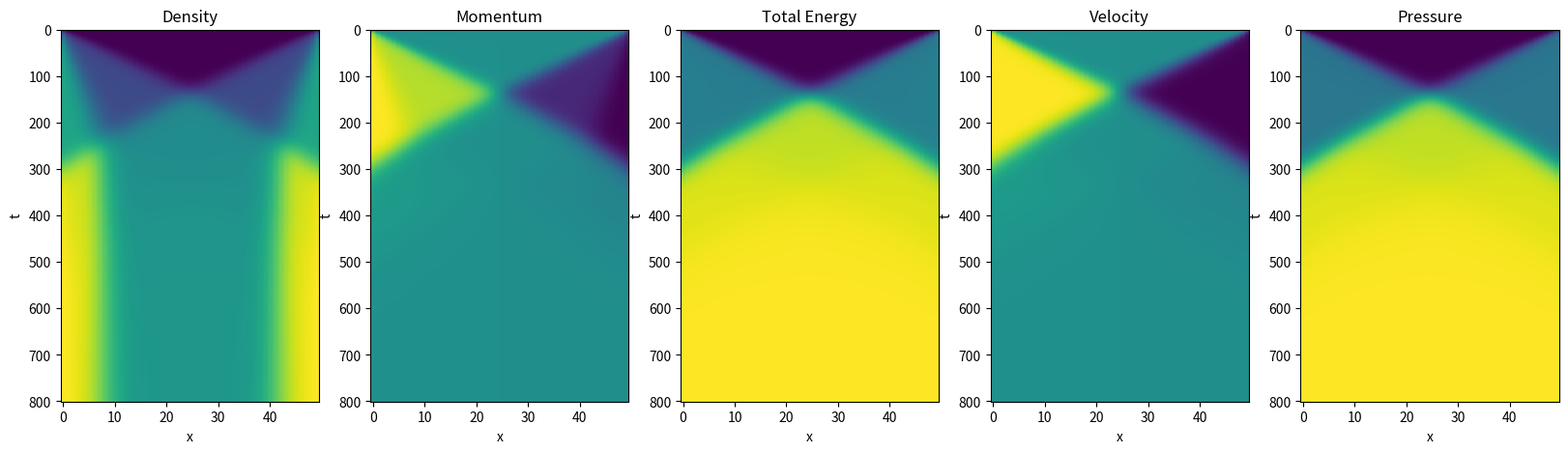
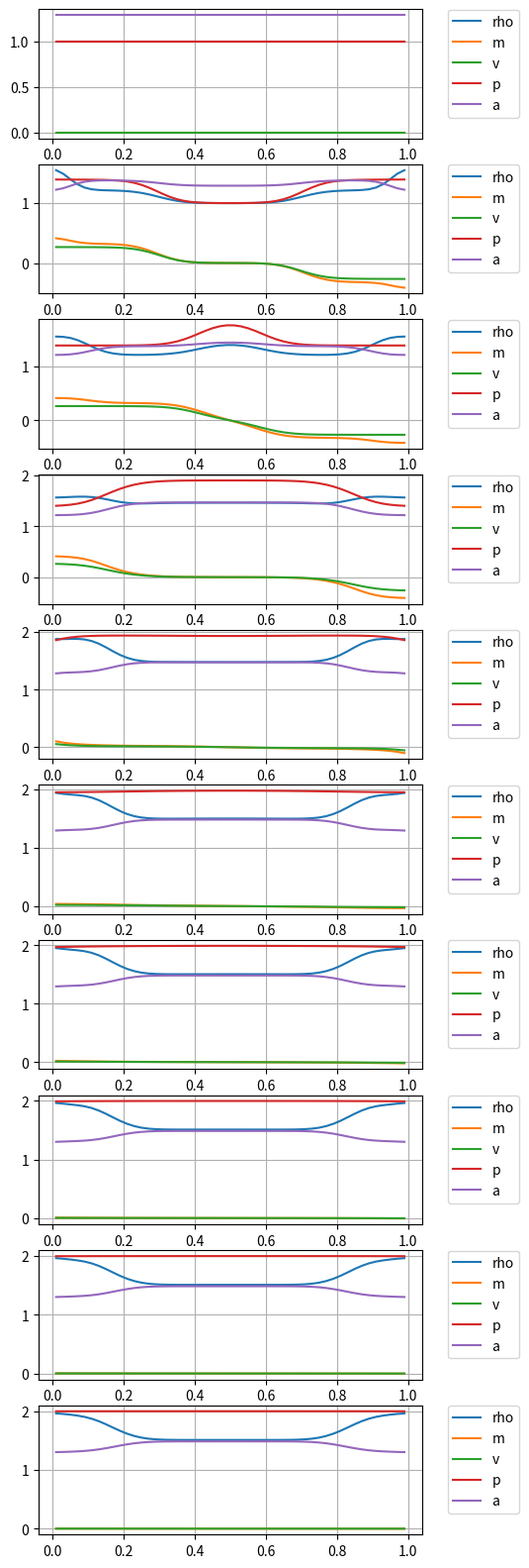

Generate these figures, in order, with matplotlib:
import numpy as np
import matplotlib.pyplot as plt

class HyperbolicSystem1d():
    """
    Analytical quantities of a Hyperbolic linear system in a 1-dimensional domain
    """
    def __init(self, **params):
        pass
    def flux(self,):
        """ Analytical flux, f """
        pass
    def A(self,):
        """ Advection matrix, A """
        pass
    def s(self,):
        """ Eigenvalues of matrix, s """
        pass
    def R(self,):
        """ Matrix of right eigenvectors, R """
        pass
    def L(self,):
        """ Matrix of left eigenvectors, L=inv(R) """
        pass
    def spectrum(self,):
        """ Spectrum of matrix A() """
        return self.s(), self.R(), self.L()

    def absA(self, u):
        """ A = R * S * L, |A| = R * |S| * L """
        return self.R(u) @ np.diag(np.abs(self.s(u))) @ self.L(u)

    def roe_intermediate_state(self,):
        """ Roe intermediate state for Roe linearization """
        pass



class Euler1dPIG(HyperbolicSystem1d):
    """
    Analytical quantities of a Hyperbolic linear system in a 1-dimensional domain
    Physical quantities:
    - conservative: (rho, m, Et)
    - physical/convective (rho, u, e) or (rho, u, s)
    Parameters:
    - gamma: cp/cv ratio

    PIG (Perfect Ideal Gas)
    gamma = cp / cv  --> cv =     1 / ( gamma - 1 ) * R
    cp - cv = R      --> cp = gamma / ( gamma - 1 ) * R
    p = rho * R * T = rho * R/cv e = (gamma-1) * rho * e = (gamma-1) * E
    e = cv * T
    """
    def __init__(self, gamma=5./3., name=""):
        """  """
        # Speed of sound, a, and pressure, p,  are functions of the TD state
        # ...add functions fun_a(...), fun_p(...)
        # - which physical variables?
        # - equations of state for different fluids (PIG, VdW,...)
        self.gamma = gamma
        self.gamma_1 = self.gamma - 1
        self.name = name

    def fun_p(self, u):
        """
        Pressure as a function of conservative variables
        p = rho R T = rho R/cv e = (gamma-1) rho e = (gamma-1) ( Et - .5* m^2/rho)
        """
        return self.gamma_1 * ( u[2] - .5 * u[1]**2 / u[0] )

    def phys_from_cons(self, u):
        """
        rho = rho
        u   = m / rho
        p   = (gamma-1) * E
            = (gamma-1) * ( Et - .5 * rho * u^2 )
            = (gamma-1) * ( Et - .5 * m^2 / rho )
        """
        return np.array([ u[0], u[1]/u[0], self.fun_p(u) ])

    def cons_from_phys(self, p):
        """
        rho = rho
        m   = rho * u
        Et  = rho * ( e + .5 * u^2 )
            = E + .5 * rho * u^2
            = p / ( gamma - 1 ) + .5 * rho * u^2
        """
        Et = p[2]/self.gamma_1 + .5 * p[0] * p[1]**2
        return np.array([ p[0], p[0]*p[1], Et])

    def flux(self, u):
        """ Numerical flux
        u: conservative variables (rho, m, Et)
        F = ( m, rho*u^2+p(...), u*(Et+p(...)) )
        """
        vel = u[1]/u[0]
        p = self.fun_p(u)
        return np.array([ u[1], u[0]*vel**2+p, vel*(u[2]+p) ])

    def A(self, u):
        """
        Convection matrix, A; input: conservative variables
        A = [[            0,        1,         0 ],
             [    u^2+p_rho,   2u+p_m,      p_Et ],
             [-u*ht+u*p_rho, ht+u*p_m, u*(1+p_Et)]]
        """
        vel = u[1]/u[0]
        p = self.fun_p(u)
        ht = ( u[2] + p ) / u[0]
        p_rho = .5 * self.gamma_1 * vel**2
        p_m   = - self.gamma_1 * vel
        p_Et  =   self.gamma_1
        return np.array(
            [[ .0, 1.,.0 ],
             [ -vel**2+p_rho, 2*vel+p_m, p_Et ],
             [  vel*(-ht+p_rho), ht+vel*p_m, vel*(1+p_Et) ]])

    def s(self, u):
        """
        Eigenvalues of A; input: conservative variables
        s = [u-a, u, u+a]
        """
        vel = u[1]/u[0]
        p = self.fun_p(u)
        # Speed of sound, a^2 = gamma R T = gamma p / rho
        a = np.sqrt(self.gamma * self.fun_p(u)/u[0])
        return np.array([vel-a, vel, vel+a])

    def R(self, u):
        """
        Right eigenvectors of A; input: conservative variables
        R = ...
        """
        vel = u[1]/u[0]
        p = self.fun_p(u)
        # Speed of sound, a^2 = gamma R T = gamma p / rho
        a = np.sqrt(self.gamma * self.fun_p(u)/u[0])
        ht = ( u[2] + p ) / u[0]
        p_rho = .5 * self.gamma_1 * vel**2
        p_m   = - self.gamma_1 * vel
        p_Et  =   self.gamma_1

        return np.array([
            [1, vel-a, ht-vel*a],
            [1, vel  , vel**2-p_rho/p_Et],
            [1, vel+a, ht+vel*a]]).T

    def L(self, u):
        """
        Left eigenvectors of A; input: conservative variables
        L = ...
        """
        vel = u[1]/u[0]
        p = self.fun_p(u)
        # Speed of sound, a^2 = gamma R T = gamma p / rho
        a = np.sqrt(self.gamma * self.fun_p(u)/u[0])
        ht = ( u[2] + p ) / u[0]
        p_rho = .5 * self.gamma_1 * vel**2
        p_m   = - self.gamma_1 * vel
        p_Et  =   self.gamma_1

        return np.array([
            [ p_rho + vel*a ,   p_m - a  ,   p_Et ],
            [-2*(p_rho-a**2),-2*p_m      ,-2*p_Et ],
            [ p_rho - vel*a ,   p_m + a  ,   p_Et ]
            ]) / ( 2. * a**2 )

    def spectrum(self, u):
        """ Spectrum of matrix A; input: conservative variables """
        return self.s(u), self.R(u), self.L(u)

    def roe_intermediate_state(self, u_0, u_1):
        """
        For p-sys:
          rho_roe = ANY! = ... CHOOSE ONE: average = 0.5*(rho_0+rho_1)
          vel_roe = (sqrt(rho_0)*vel_0+sqrt(rho_1)*vel_1)/(sqrt(rho_0)+sqrt(rho_1))
          - convective/physical: (rho, vel) = ( rho_roe, vel_roe )
          - conservatvie       : (rho, mom) = ( rho_roe, rho_roe*vel_roe)
          F_roe(u) ~ dFdu * du ~ A(u_roe(u0,u1)) * (u_1 - u_0)
        """
        #> Density (for a PIG, it's arbitrary once consistency is provided)
        rho_roe = .5*(u_0[0]+u_1[0])

        vel_0, vel_1 = u_0[1]/u_0[0], u_1[1]/u_1[0]
        p_0, p_1 = self.fun_p(u_0), self.fun_p(u_1)
        ht_0, ht_1 = ( u_0[2] + p_0 ) / u_0[0],  ( u_1[2] + p_1 ) / u_1[0]

        #> Velocity and total enthalpy (Roe linearization)
        vel_roe = (vel_0*np.sqrt(u_0[0])+vel_1*np.sqrt(u_1[0])) / \
                  (np.sqrt(u_0[0])+np.sqrt(u_1[0]))
        ht_roe  = ( ht_0*np.sqrt(u_0[0])+ ht_1*np.sqrt(u_1[0])) / \
                  (np.sqrt(u_0[0])+np.sqrt(u_1[0]))

        #> Enthalpy and pressure (PIG)
        h_roe = ht_roe - .5 * vel_roe**2
        # p = rho R T = rho R/cP h = (gamma-1)/gamma * rho * h
        p_roe = self.gamma_1/self.gamma * rho_roe * h_roe

        #> Momentum and total energy
        m_roe = rho_roe * vel_roe
        Et_roe = rho_roe * ht_roe - p_roe

        return np.array([rho_roe, m_roe, Et_roe])

    def absA_entropy_fix(self, u, delta=.1):
        """  """
        #> Eigenvalues s1 = u-a, s2 = u, s3 = u+a
        eigvals = self.s(u)
        #> Speed of sound a = .5 * ( s3 - s1 )
        a = .5 * ( np.max(eigvals) - np.min(eigvals) )
        #> Entropy fix
        entropy_evals = np.abs(eigvals)
        entropy_evals[entropy_evals < delta*a] = \
            .5 * entropy_evals[entropy_evals < delta*a]**2 / ( delta * a ) + .5 * ( delta * a )

        return  self.R(u) @ np.diag(entropy_evals) @ self.L(u)

    def roe_flux(self, u_0, u_1):
        """  """
        u_roe = self.roe_intermediate_state(u_0, u_1)

        return .5 * (self.flux(u_1) + self.flux(u_0) + \
                     self.absA_entropy_fix(u_roe) @ ( u_0 - u_1 ) )

    def flux_at_boundary(self, boundary, u):
        """
        boundary: boundary conditino dict
        u: conservative variables (rho, m, Et) at boundary cell
        """

        if ( boundary["type"] == "wall" ):
            u_boundary = u.copy(); u_boundary[1] = -u[1]
            if ( boundary["nor"] < 0 ):
                return self.roe_flux(u_boundary, u)
            else:
                return self.roe_flux(u, u_boundary)

        elif ( boundary["type"] == "inflow" or boundary["type"] == "outflow" ):
            delta_v = self.L(u) @ ( self.cons_from_phys(boundary["phys_ext"]) - u )
            eigval = self.s(u)
            delta_v[ eigval*boundary["nor"] > 0 ] = .0
            u_flux = u + self.R(u) @ delta_v

            return self.flux(u_flux)



# Number of unknown fields, nu
#> P-system, Shallow Water
#  - conservative       : u = (rho, mom)
#  - physical/convective: p = (rho, vel), with mom = rho*vel
#> Euler
#  - conservative       : u = (rho, mom, Et)
#  - physical/convective: p = (rho, vel, e) or = (rho, vel, s), with mom = rho*vel

gamma = 5. / 3.

#> Parameters and initialization of the system
# S = Psys1d(a=1);  nu = 2
# S = ShallowWater1d(g=1);  nu = 2
# S = Psys1dLinearized(a=1);  nu = 2
S = Euler1dPIG(gamma=gamma);  nu = 3

#> Parameters
x0, x1 = 0., 1.                          # coords of left and right boundaries
ne = 50                                  # n. of elements

#> Domain
xs = np.linspace(x0, x1, ne+1)           # coord of the cell boundaries
xc = .5 * ( xs[:-1] + xs[1:] )           # coord of the cell centers
dx = xs[1:] - xs[:-1]                    # volume of the cells


#> Boundary conditions

# boundary_0 = {  # left boundary
#     "type": "wall",
#     "nor" : -1.
# }
# boundary_1 = {  # right boundary
#     "type": "wall",
#     "nor" : 1.
# }
boundary_0 = {  # left boundary
    "type": "inflow",
    "phys_ext": np.array([2., 0., 2.]),    # rho_ext, u_ext, p_ext
    "nor": -1.                             # nx
}
boundary_1 = {  # right boundary
    "type": "outflow",
    "phys_ext": np.array([2., 0., 2.]),   # rho_ext, u_ext, p_ext
    "nor": 1.                              # nx
}



#> Initial conditions, in physical variables

# #> Initial condition 0: uniform
# rhoL, rhoR = 1.0, 1.0
# velL, velR = 0.0, 0.0
# pL  , pR   = 1., 1.

#> Initial condition 1: u=0, T uniform, pL != pR
rhoL, rhoR = 1., 1.
velL, velR = 0., 0.
pL  , pR   = 1., 1.

rhoL, momL, EtL = S.cons_from_phys(np.array([rhoL, velL, pL]))
rhoR, momR, EtR = S.cons_from_phys(np.array([rhoR, velR, pR]))

#> Write initial conditions into uc0 array
uc0 = np.zeros((nu,ne))
uc0[0,:] = np.where( xc<.5, rhoL, rhoR )
uc0[1,:] = np.where( xc<.5, momL, momR )
uc0[2,:] = np.where( xc<.5, EtL , EtR  )


#> Time
t0, t1, dt = 0., 2., .0025 # 25
nt = int((t1-t0)/dt)+1
tv = np.arange(nt)*dt

#> Numerical schemes
#> Time integration
time_integration = 'ee'       # ...
numerical_flux   = 'roe'      # ...

#> Time loop
uuc = np.zeros((nt, nu, ne))    # Array to store solution, for small dimensional pbs
uc = uc0.copy()
uuc[0,:,:] = uc


#> Time loop
it = 0

while it < nt-1:

    t = tv[it]

    # print();  print(f"Time: {t}");  print(f"State:\n{uc}")

    #> Evaluate fluxes at internal boundaries
    if numerical_flux == 'roe':
        flux = np.array([ S.roe_flux(uc[:,ia], uc[:,ia+1]) for ia in range(ne-1) ]).T

    #> Flux at boundaries - Treat boundary conditions
    flux_0 = S.flux_at_boundary(boundary_0, uc[:, 0])
    flux_1 = S.flux_at_boundary(boundary_1, uc[:,-1])

    # flux = np.append(np.append(flux_0, flux), flux_1)
    flux = np.concatenate((flux_0[:,np.newaxis], flux, flux_1[:, np.newaxis]), axis=1)

    #> Time integration
    if time_integration == 'ee':
        dt = tv[it+1] - tv[it]
        uc += ( flux[:,:-1] - flux[:,1:] ) * dt / dx

    it += 1                   # Updating counter
    uuc[it,:,:] = uc.copy()   # Storing results



fig, ax = plt.subplots(1,5, figsize=(20,5))

iax = 0
ax[iax].imshow(uuc[:,0,:], aspect="auto")
# ax[0].set_colorbar()
ax[iax].set_xlabel('x')
ax[iax].set_ylabel('t')
ax[iax].set_title('Density')

iax = 1
ax[iax].imshow(uuc[:,1,:], aspect="auto")
# ax[0].set_colorbar()
ax[iax].set_xlabel('x')
ax[iax].set_ylabel('t')
ax[iax].set_title('Momentum')

iax = 2
ax[iax].imshow(uuc[:,2,:], aspect="auto")
# ax[0].set_colorbar()
ax[2].set_xlabel('x')
ax[iax].set_ylabel('t')
ax[iax].set_title('Total Energy')

iax = 3
ax[iax].imshow(uuc[:,1,:]/uuc[:,0,:], aspect="auto")
# ax[0].set_colorbar()
ax[iax].set_xlabel('x')
ax[iax].set_ylabel('t')
ax[iax].set_title('Velocity')

# pressure
# p = (gamma-1) * ( Et - .5 * m^2 / rho )
iax = 4
ax[iax].imshow(S.gamma_1 * (uuc[:,2,:]-.5*uuc[:,1,:]**2/uuc[:,0,:]), aspect="auto")
# ax[0].set_colorbar()
ax[iax].set_xlabel('x')
ax[iax].set_ylabel('t')
ax[iax].set_title('Pressure')



n_plots = 10
i_dt = int(np.floor(nt/n_plots))

fig, ax = plt.subplots(n_plots, figsize=(5,20))
for i in range(n_plots):
    p = S.gamma_1 * (uuc[i_dt*i,2,:]-.5*uuc[i_dt*i,1,:]**2/uuc[i_dt*i,0,:])
    ax[i].plot(xc,uuc[i_dt*i,0,:], label="rho")
    ax[i].plot(xc,uuc[i_dt*i,1,:], label="m")
    # ax[i].plot(xc,uuc[i_dt*i,2,:], label='Et')
    ax[i].plot(xc,uuc[i_dt*i,1,:]/uuc[i_dt*i,0,:], label="v")
    ax[i].plot(xc, p, label="p")
    ax[i].plot(xc, np.sqrt(S.gamma * p / uuc[i_dt*i,0,:]), label="a")

    ax[i].grid()
    ax[i].legend(bbox_to_anchor=(1.05, 1.05), loc='upper left')

# Pressure: p = (gamma-1) * ( Et - .5 * m^2 / rho )
# rho, m, Et = 1, 1, 2
# gamma = 5/3
# -> u = 1
# -> p = 2/3 * ( 2 - .5 * 1 ) = 2 / 3 * 1.5 = 1
